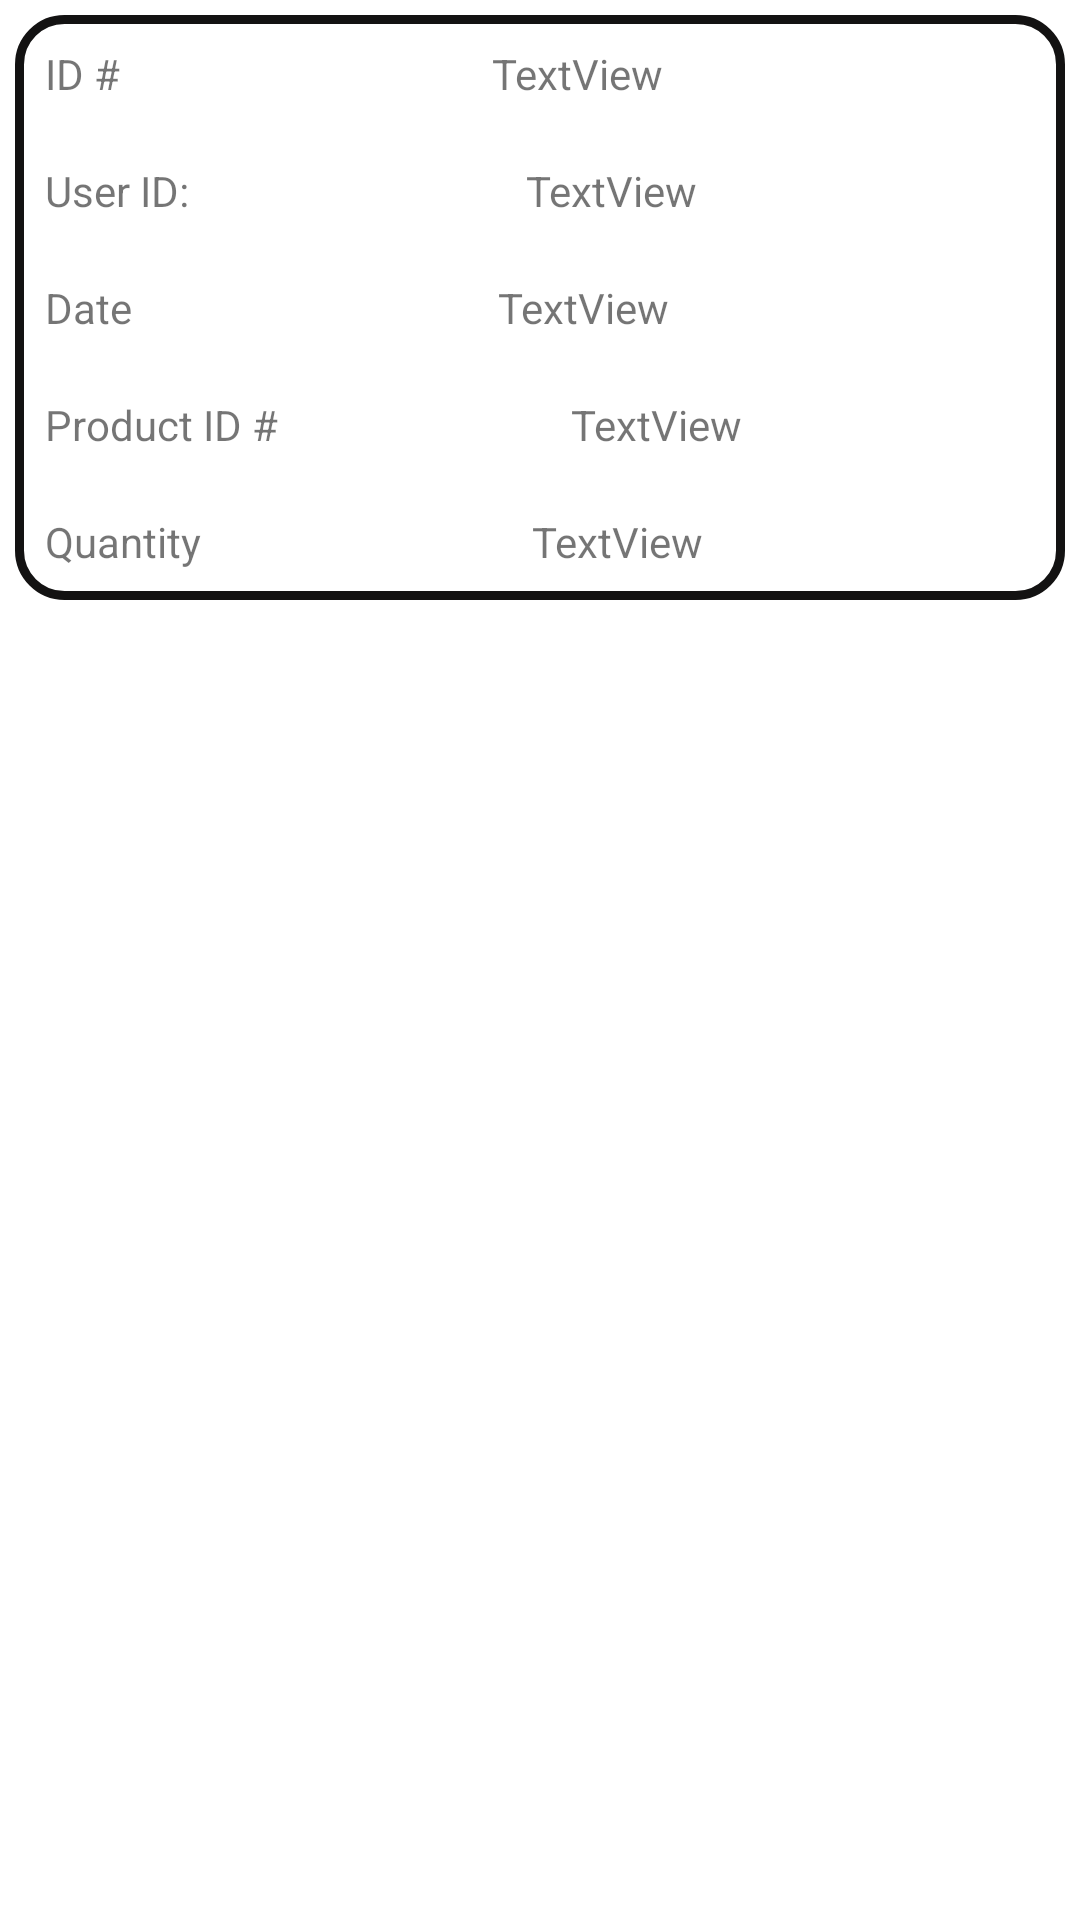

Here is an Android app screen rendered from its layout file. Give the layout XML and the strings, colors and styles it references.
<!-- AndroidManifest.xml: application theme Theme.OnlineShoppingApp_finalProject -->
<!-- res/layout/recycler_orders_history.xml -->
<?xml version="1.0" encoding="utf-8"?>
<LinearLayout xmlns:android="http://schemas.android.com/apk/res/android"
    xmlns:app="http://schemas.android.com/apk/res-auto"
    xmlns:tools="http://schemas.android.com/tools"
    android:layout_width="match_parent"
    android:layout_height="match_parent"
    android:orientation="vertical">

    <LinearLayout
        android:layout_width="match_parent"
        android:layout_height="wrap_content"
        android:layout_margin="5dp"
        android:background="@drawable/border_gray"
        android:orientation="vertical">

        <LinearLayout
            android:layout_width="match_parent"
            android:layout_height="match_parent"
            android:orientation="horizontal"
            android:padding="10dp">

            <TextView
                android:id="@+id/textView22"
                android:layout_width="wrap_content"
                android:layout_height="wrap_content"
                android:layout_weight="1"
                android:text="@string/id" />

            <TextView
                android:id="@+id/idOrder"
                android:layout_width="wrap_content"
                android:layout_height="wrap_content"
                android:layout_weight="1"
                android:text="TextView" />
        </LinearLayout>

        <LinearLayout
            android:layout_width="match_parent"
            android:layout_height="match_parent"
            android:orientation="horizontal"
            android:padding="10dp">

            <TextView
                android:id="@+id/textView24"
                android:layout_width="wrap_content"
                android:layout_height="wrap_content"
                android:layout_weight="1"
                android:text="@string/user_id" />

            <TextView
                android:id="@+id/userOrder"
                android:layout_width="wrap_content"
                android:layout_height="wrap_content"
                android:layout_weight="1"
                android:text="TextView" />
        </LinearLayout>

        <LinearLayout
            android:layout_width="match_parent"
            android:layout_height="match_parent"
            android:orientation="horizontal"
            android:padding="10dp">

            <TextView
                android:id="@+id/textView26"
                android:layout_width="wrap_content"
                android:layout_height="wrap_content"
                android:layout_weight="1"
                android:text="@string/date" />

            <TextView
                android:id="@+id/dateOrder"
                android:layout_width="wrap_content"
                android:layout_height="wrap_content"
                android:layout_weight="1"
                android:text="TextView" />
        </LinearLayout>

        <LinearLayout
            android:layout_width="match_parent"
            android:layout_height="match_parent"
            android:orientation="horizontal"
            android:padding="10dp">

            <TextView
                android:id="@+id/textView55"
                android:layout_width="wrap_content"
                android:layout_height="wrap_content"
                android:layout_weight="1"
                android:text="@string/product_idd" />

            <TextView
                android:id="@+id/productId_order"
                android:layout_width="wrap_content"
                android:layout_height="wrap_content"
                android:layout_weight="1"
                android:text="TextView" />
        </LinearLayout>


        <LinearLayout
            android:layout_width="match_parent"
            android:layout_height="match_parent"
            android:orientation="horizontal"
            android:padding="10dp">

            <TextView
                android:id="@+id/textView13"
                android:layout_width="wrap_content"
                android:layout_height="wrap_content"
                android:layout_weight="1"
                android:text="@string/quantity" />

            <TextView
                android:id="@+id/quantityOrder"
                android:layout_width="wrap_content"
                android:layout_height="wrap_content"
                android:layout_weight="1"
                android:text="TextView" />
        </LinearLayout>


    </LinearLayout>
</LinearLayout>
<!-- resources referenced by this layout -->
<resources>
  <!-- drawable border_gray (drawable) -->
  <?xml version="1.0" encoding="utf-8"?>
  <shape android:shape="rectangle" xmlns:android="http://schemas.android.com/apk/res/android">
      <stroke
          android:color="@color/gray"
          android:width="3dp" />
  
      <corners android:radius="15dp" />
  
  
  </shape>
  <string name="date">Date</string>
  <string name="id">ID #</string>
  <string name="product_idd">Product ID #</string>
  <string name="quantity">Quantity</string>
  <string name="user_id">User ID:</string>
  <style name="Theme.OnlineShoppingApp_finalProject" parent="Theme.MaterialComponents.DayNight.DarkActionBar">
          
          <item name="colorPrimary">@color/black</item>
          <item name="colorPrimaryVariant">@color/purple_700</item>
          <item name="colorOnPrimary">@color/white</item>
          
          <item name="colorSecondary">@color/teal_200</item>
          <item name="colorSecondaryVariant">@color/teal_700</item>
          <item name="colorOnSecondary">@color/black</item>
          
          <item name="android:statusBarColor" tools:targetApi="l">?attr/colorPrimaryVariant</item>
          
      </style>
  <color name="gray">#131212</color>
  <color name="black">#FF000000</color>
  <color name="purple_700">#FF3700B3</color>
  <color name="white">#FFFFFFFF</color>
  <color name="teal_200">#FF03DAC5</color>
  <color name="teal_700">#FF018786</color>
</resources>
